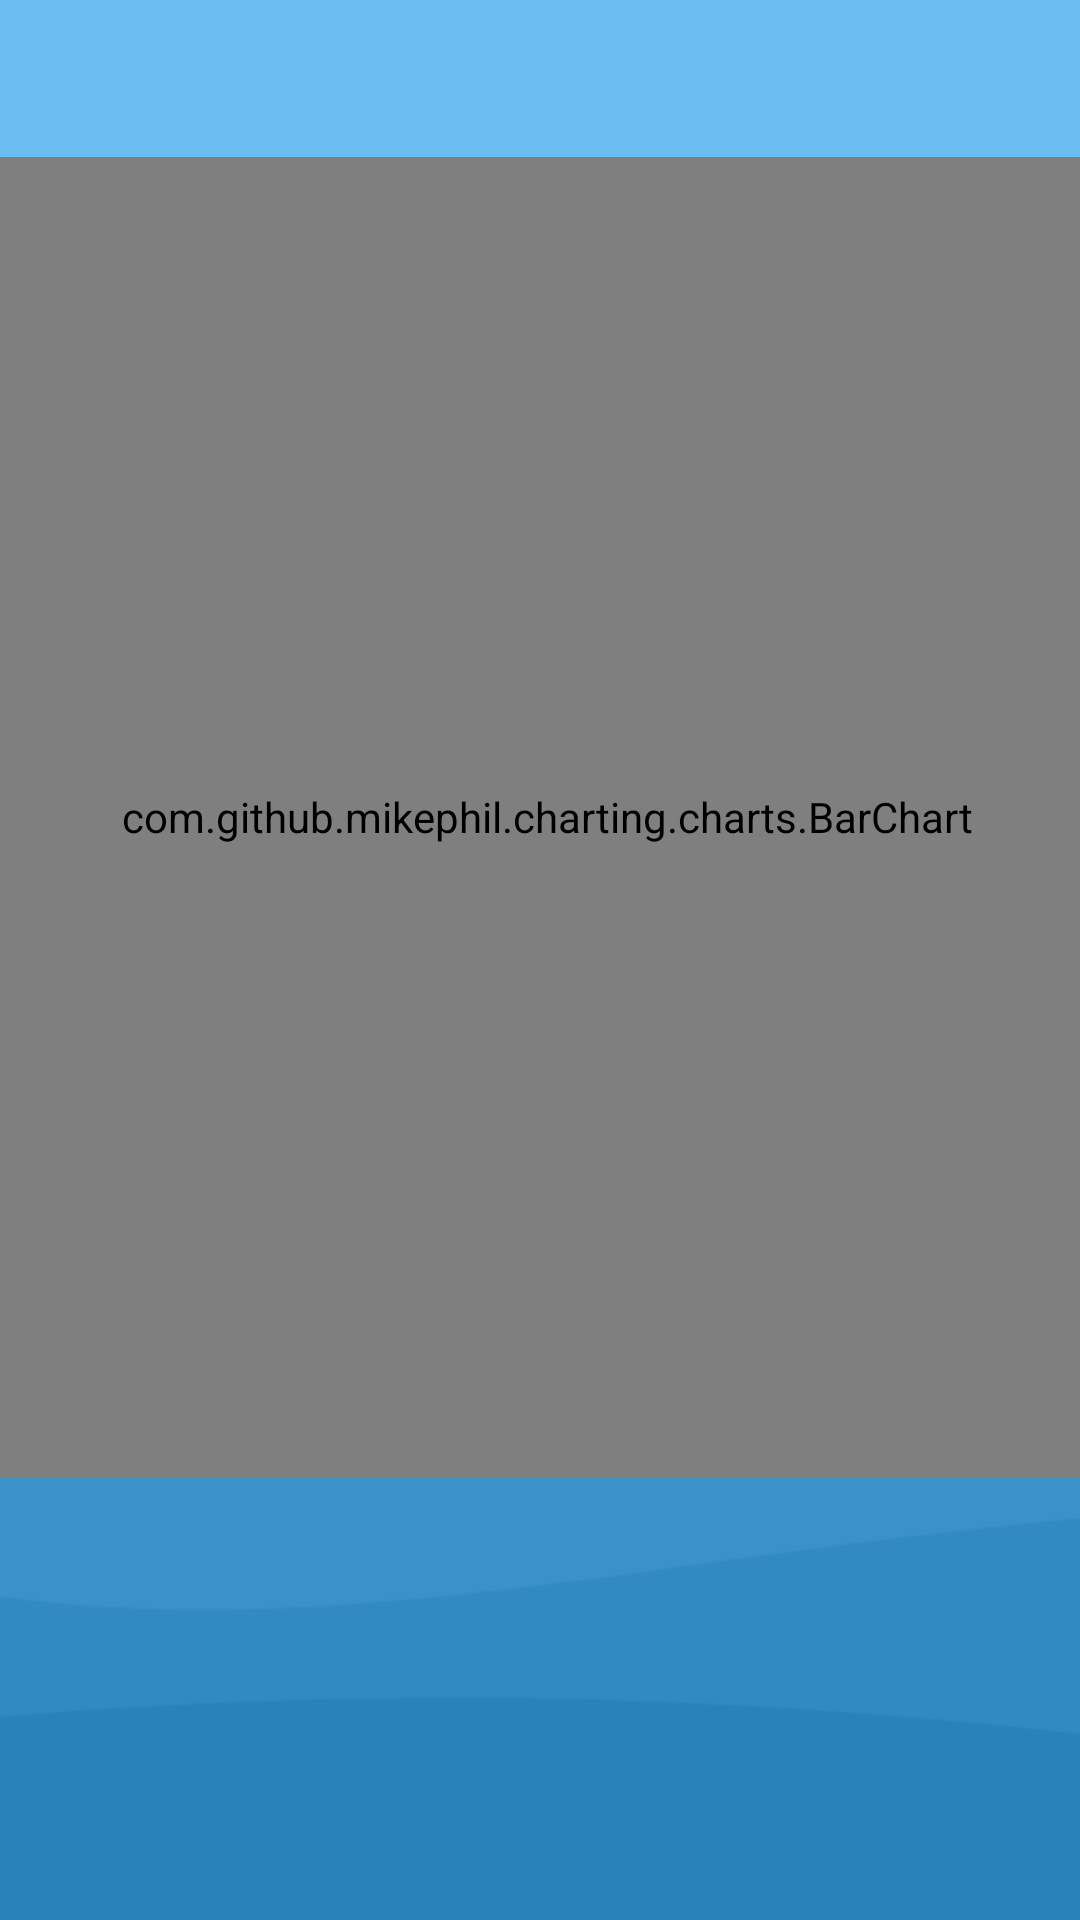

Write the Android layout XML for this screen, with the resource values it uses.
<!-- AndroidManifest.xml: application theme Theme.MidExam -->
<!-- res/layout/barchart.xml -->
<?xml version="1.0" encoding="utf-8"?>
<androidx.constraintlayout.widget.ConstraintLayout xmlns:android="http://schemas.android.com/apk/res/android"
    xmlns:tools="http://schemas.android.com/tools"
    android:layout_width="match_parent"
    android:layout_height="match_parent"
    xmlns:app="http://schemas.android.com/apk/res-auto"
    >


    <TextView
        android:id="@+id/title"
        android:layout_width="wrap_content"
        android:layout_height="wrap_content"
        android:layout_gravity="center"
        android:layout_marginBottom="76dp"
        android:gravity="center"
        android:text="饮水量"
        android:textSize="20dp"
        android:textStyle="bold"
        app:layout_constraintBottom_toTopOf="@+id/bar_chart"
        app:layout_constraintEnd_toEndOf="parent"
        app:layout_constraintStart_toStartOf="parent" />

    <com.github.mikephil.charting.charts.BarChart
        android:id="@+id/bar_chart"
        android:layout_width="400dp"
        android:layout_height="440dp"
        app:layout_constraintBottom_toBottomOf="parent"
        app:layout_constraintEnd_toEndOf="parent"
        app:layout_constraintHorizontal_bias="0.454"
        app:layout_constraintStart_toStartOf="parent"
        app:layout_constraintTop_toTopOf="parent"
        app:layout_constraintVertical_bias="0.262" />

</androidx.constraintlayout.widget.ConstraintLayout>
<!-- resources referenced by this layout -->
<resources>
  <style name="Theme.MidExam" parent="Base.Theme.MidExam">
          <item name="colorPrimary">@color/blue</item>
          
          <item name="android:windowBackground">@drawable/wave_vertical</item>
      </style>
  <style name="Base.Theme.MidExam" parent="Theme.Material3.DynamicColors.DayNight.NoActionBar">
  
      </style>
  <color name="blue">#2983bb</color>
  <!-- drawable wave_vertical: png bitmap (drawable, 8516 bytes) -->
</resources>
